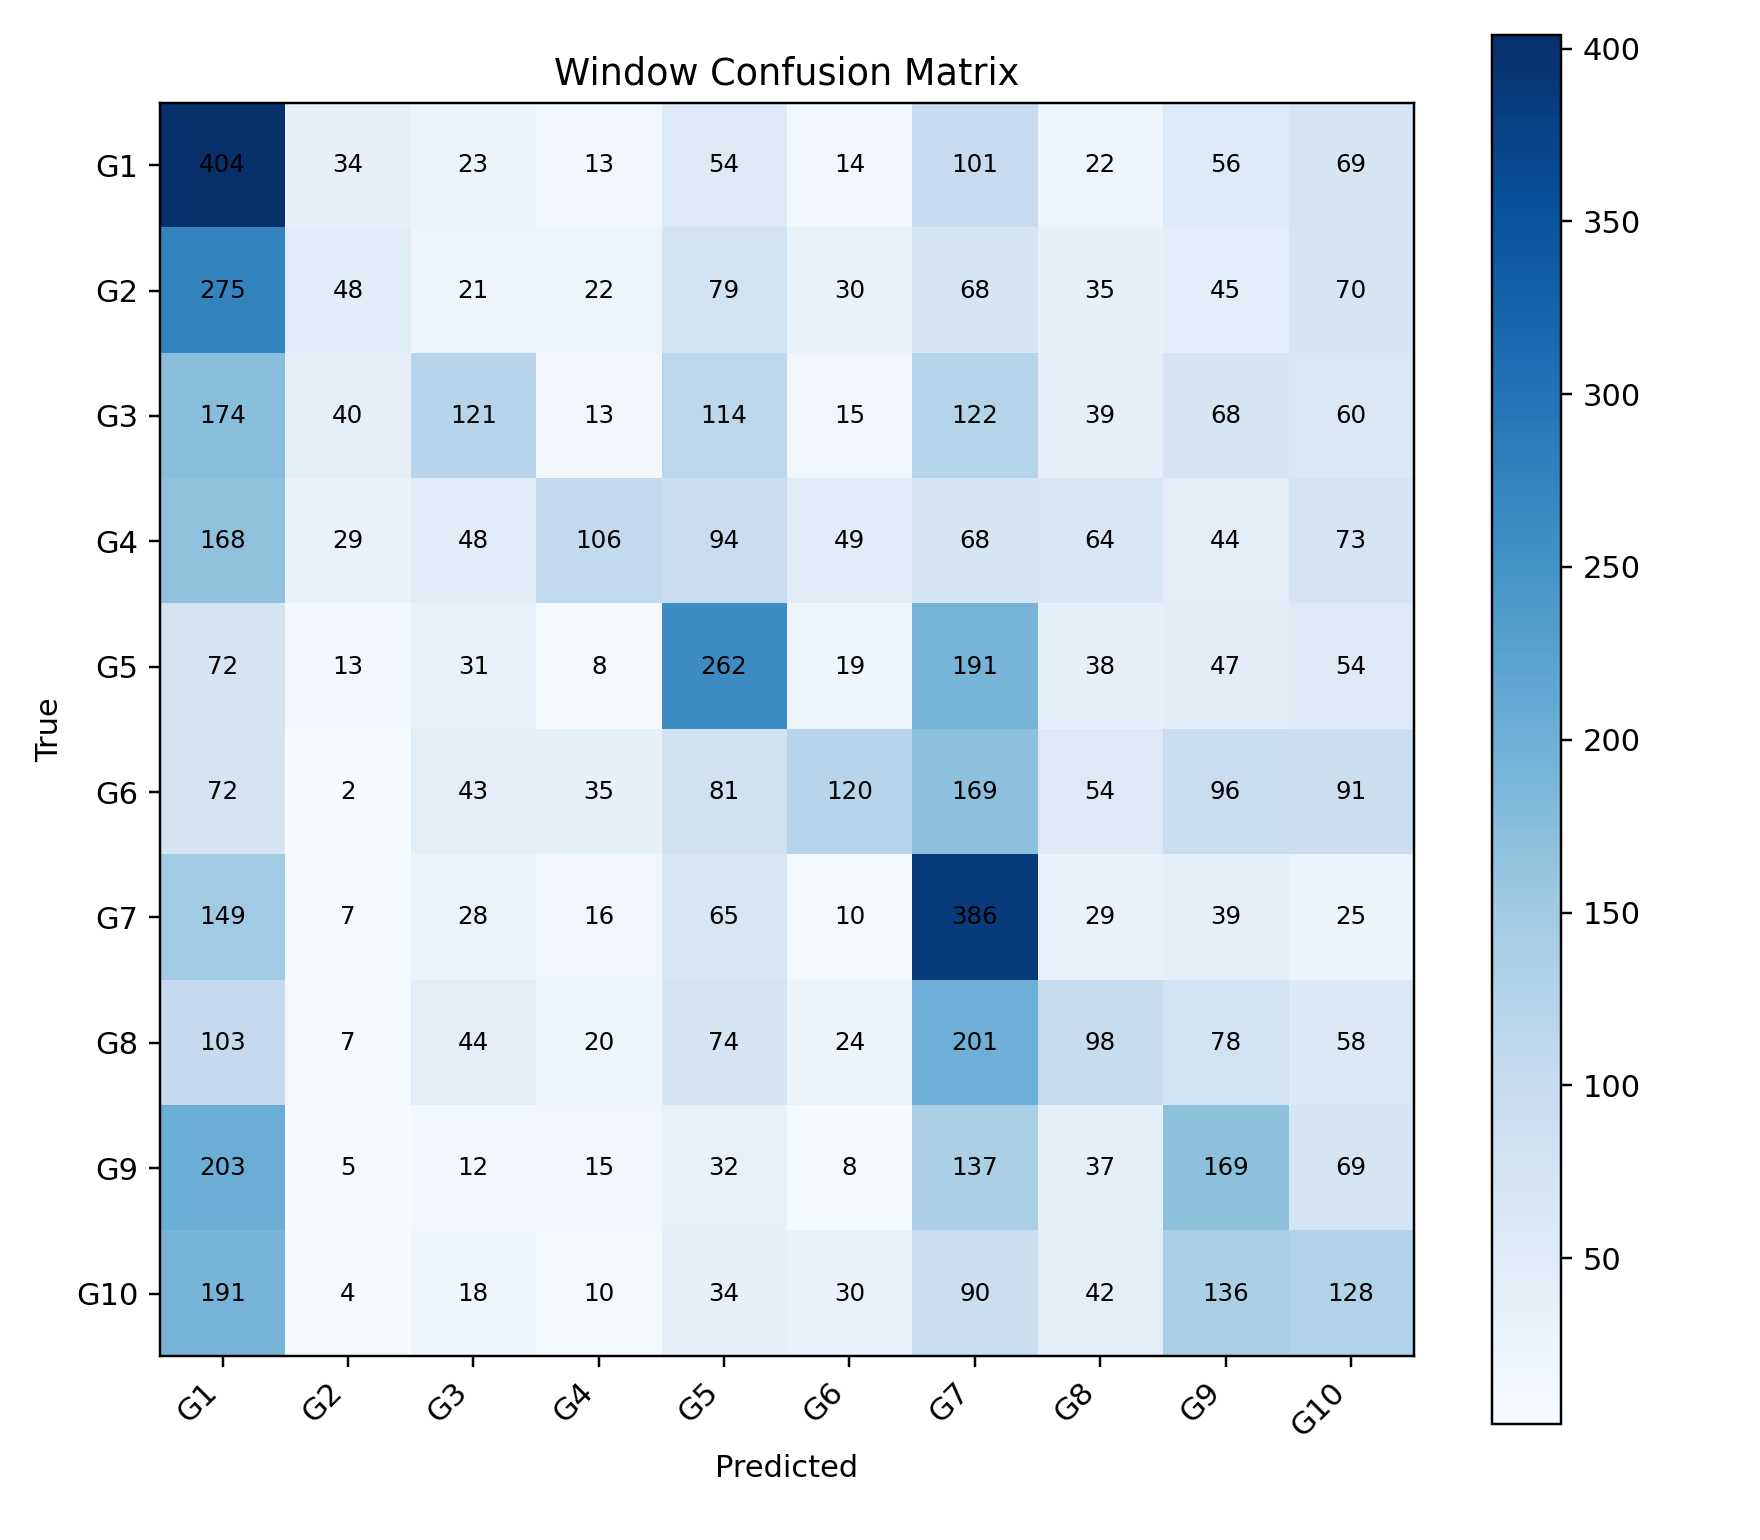

The file beside this chart, header and first rows:
, G1, G2, G3, G4, G5, G6, G7, G8, G9, G10
G1, 404, 34, 23, 13, 54, 14, 101, 22, 56, 69
G2, 275, 48, 21, 22, 79, 30, 68, 35, 45, 70
G3, 174, 40, 121, 13, 114, 15, 122, 39, 68, 60
G4, 168, 29, 48, 106, 94, 49, 68, 64, 44, 73
G5, 72, 13, 31, 8, 262, 19, 191, 38, 47, 54
G6, 72, 2, 43, 35, 81, 120, 169, 54, 96, 91
G7, 149, 7, 28, 16, 65, 10, 386, 29, 39, 25
G8, 103, 7, 44, 20, 74, 24, 201, 98, 78, 58
G9, 203, 5, 12, 15, 32, 8, 137, 37, 169, 69
G10, 191, 4, 18, 10, 34, 30, 90, 42, 136, 128
